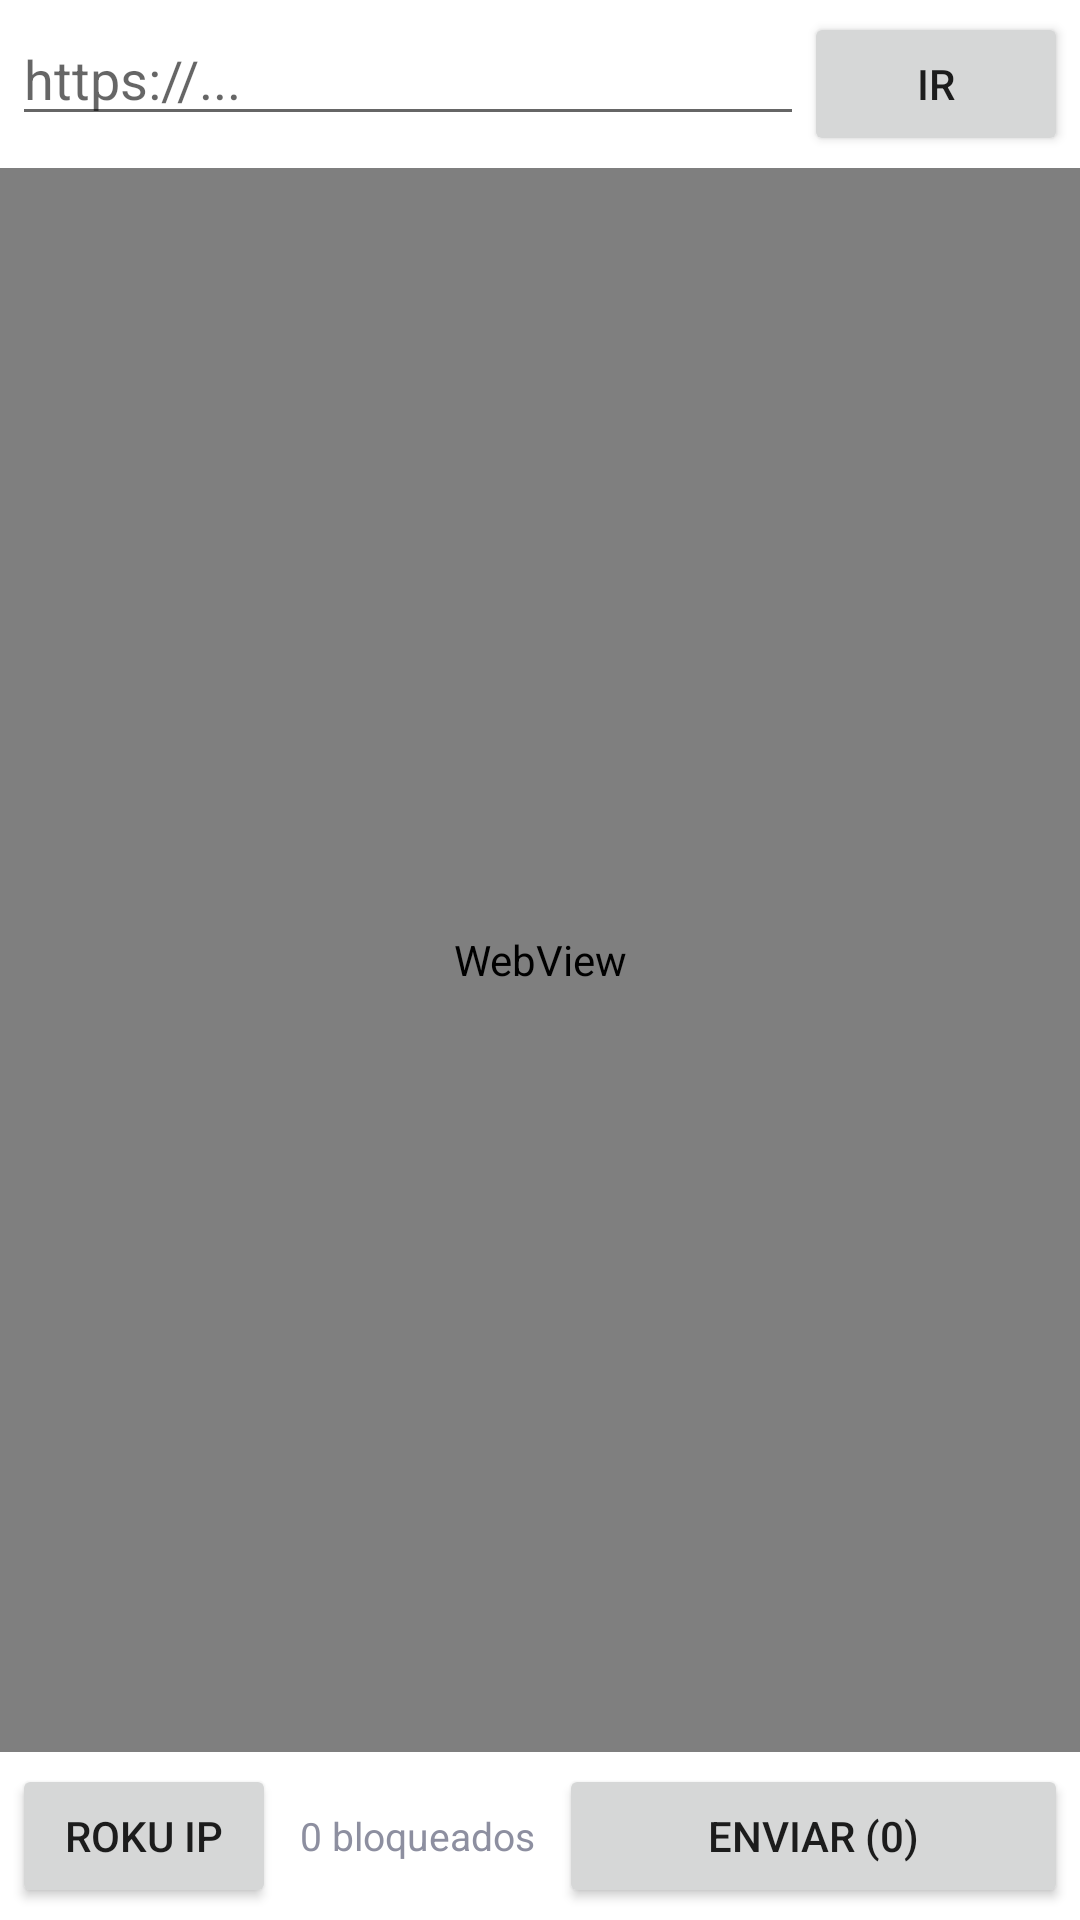

Here is an Android app screen rendered from its layout file. Give the layout XML and the strings, colors and styles it references.
<!-- AndroidManifest.xml: application theme Theme.RokuCast -->
<!-- res/layout/activity_main.xml -->
<?xml version="1.0" encoding="utf-8"?>
<FrameLayout xmlns:android="http://schemas.android.com/apk/res/android"
    android:layout_width="match_parent"
    android:layout_height="match_parent">

    <LinearLayout
        android:layout_width="match_parent"
        android:layout_height="match_parent"
        android:orientation="vertical">

        <LinearLayout
            android:layout_width="match_parent"
            android:layout_height="wrap_content"
            android:orientation="horizontal"
            android:padding="4dp">

            <EditText
                android:id="@+id/urlBar"
                android:layout_width="0dp"
                android:layout_height="wrap_content"
                android:layout_weight="1"
                android:inputType="textUri"
                android:imeOptions="actionGo"
                android:hint="https://..." />

            <Button
                android:id="@+id/goButton"
                android:layout_width="wrap_content"
                android:layout_height="wrap_content"
                android:text="Ir" />
        </LinearLayout>

        <ProgressBar
            android:id="@+id/progressBar"
            style="?android:attr/progressBarStyleHorizontal"
            android:layout_width="match_parent"
            android:layout_height="3dp"
            android:max="100"
            android:visibility="gone" />

        <WebView
            android:id="@+id/webView"
            android:layout_width="match_parent"
            android:layout_height="0dp"
            android:layout_weight="1" />

        <LinearLayout
            android:layout_width="match_parent"
            android:layout_height="wrap_content"
            android:orientation="horizontal"
            android:padding="4dp"
            android:gravity="center_vertical">

            <Button
                android:id="@+id/settingsButton"
                android:layout_width="wrap_content"
                android:layout_height="wrap_content"
                android:text="Roku IP" />

            <TextView
                android:id="@+id/blockCounter"
                android:layout_width="wrap_content"
                android:layout_height="wrap_content"
                android:layout_marginStart="8dp"
                android:layout_marginEnd="8dp"
                android:text="0 bloqueados"
                android:textSize="13sp"
                android:textColor="#8d8fa0" />

            <Button
                android:id="@+id/sendButton"
                android:layout_width="0dp"
                android:layout_height="wrap_content"
                android:layout_weight="1"
                android:text="Enviar (0)" />
        </LinearLayout>

    </LinearLayout>

    <FrameLayout
        android:id="@+id/fullscreenContainer"
        android:layout_width="match_parent"
        android:layout_height="match_parent"
        android:background="#000000"
        android:visibility="gone" />

    <Button
        android:id="@+id/fullscreenSendButton"
        android:layout_width="wrap_content"
        android:layout_height="wrap_content"
        android:layout_gravity="bottom|end"
        android:layout_margin="20dp"
        android:text="Enviar a Roku"
        android:visibility="gone" />

</FrameLayout>
<!-- resources referenced by this layout -->
<resources>
  <style name="Theme.RokuCast" parent="Theme.MaterialComponents.DayNight.NoActionBar" />
</resources>
